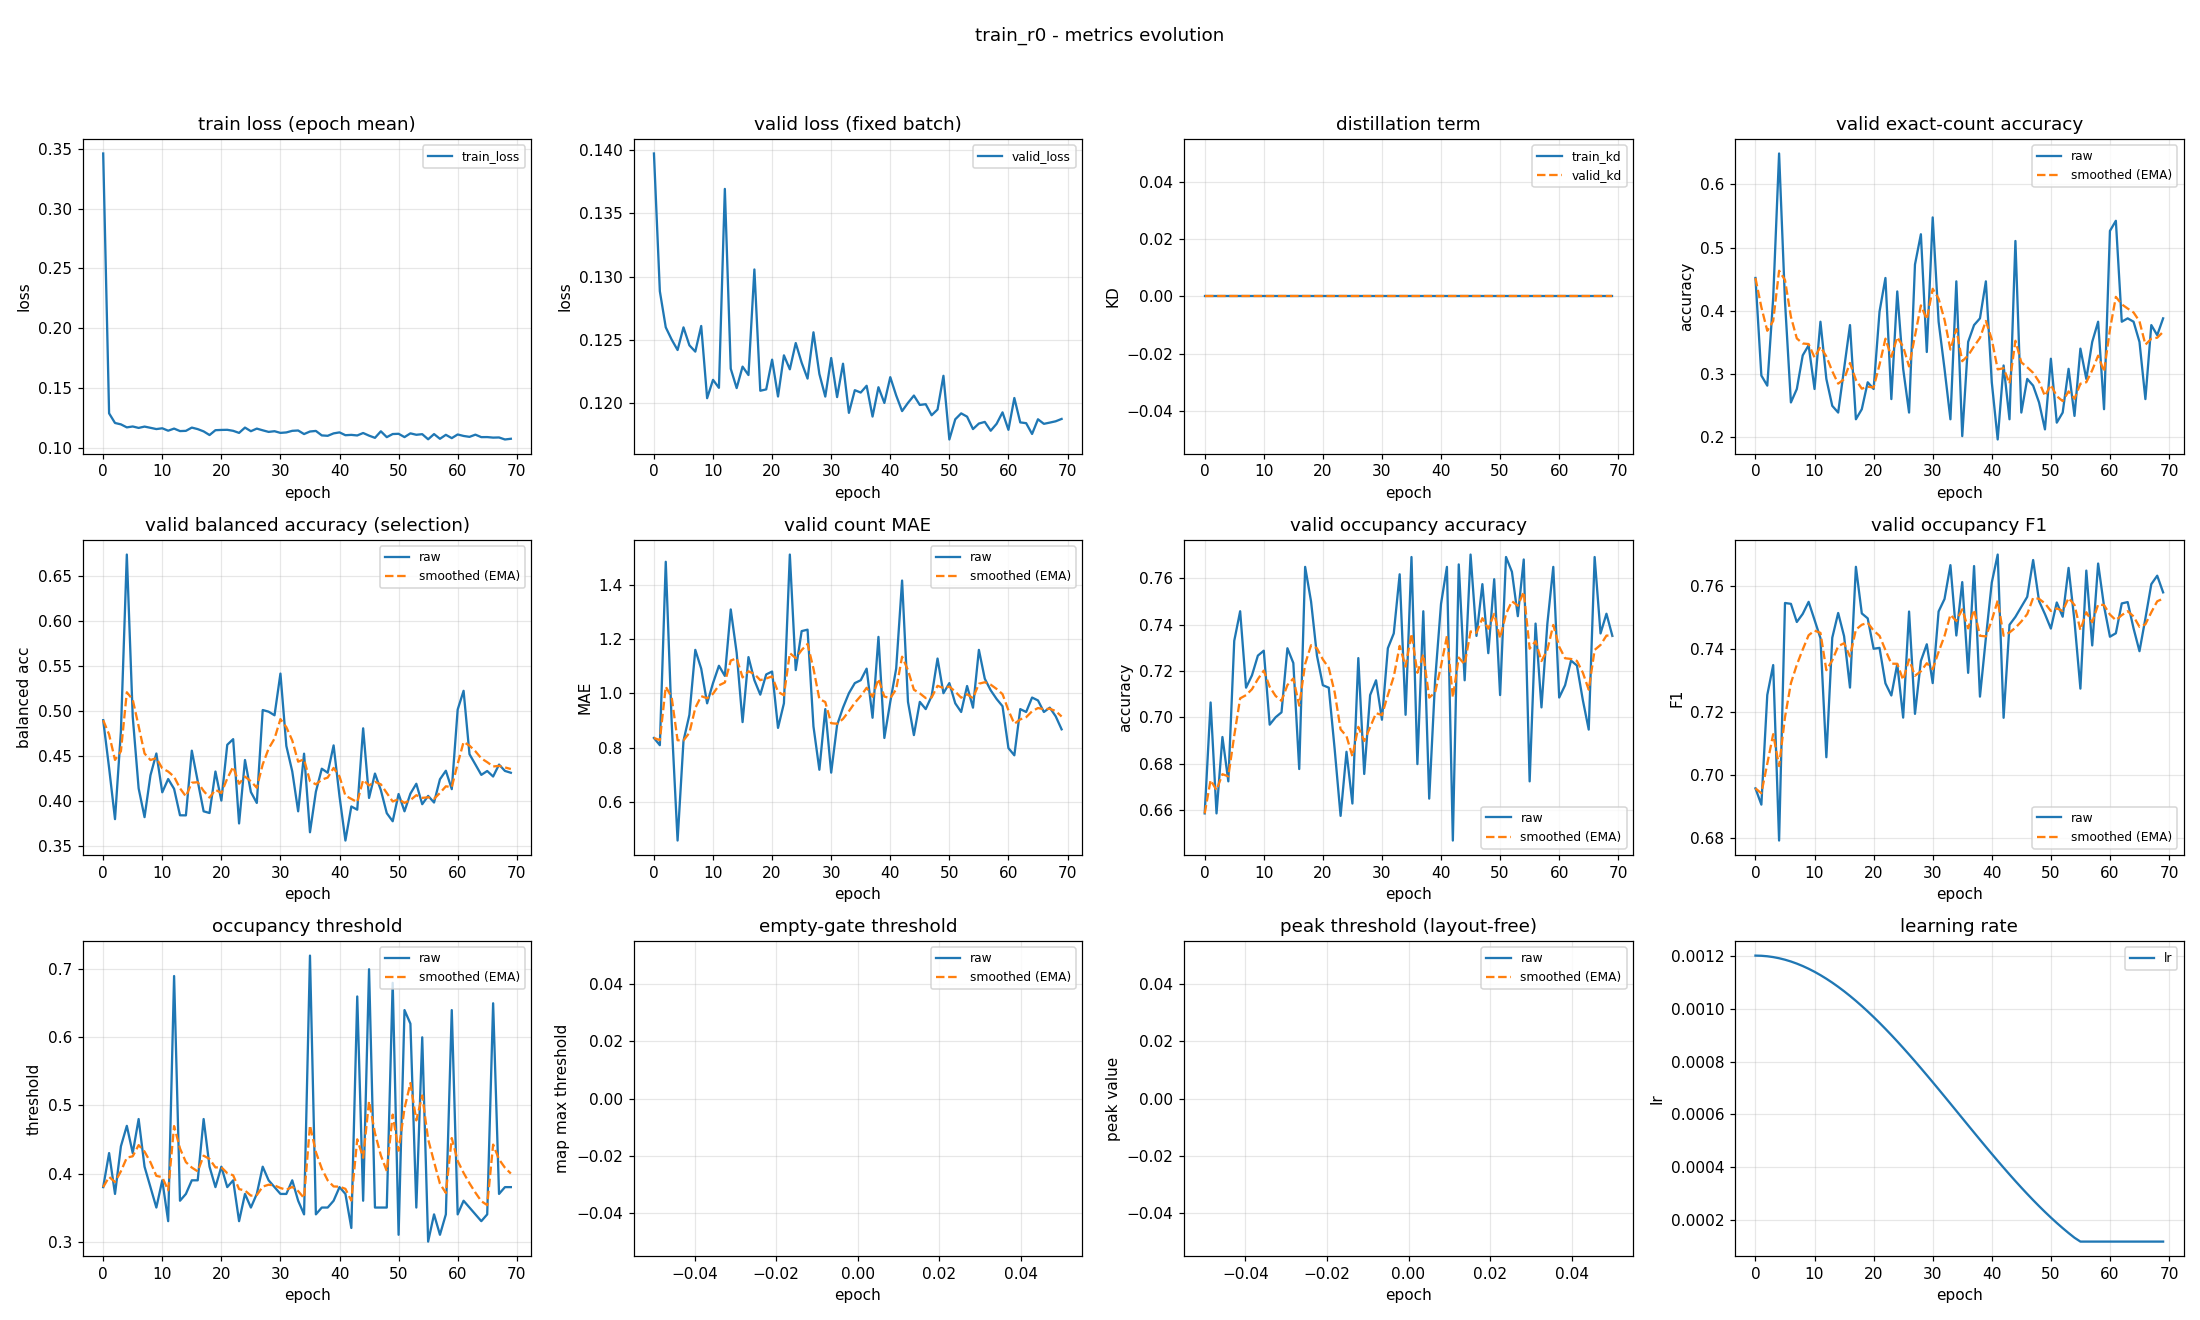

The data file committed next to this chart (first rows):
epoch, train_loss, valid_loss, train_kd, valid_kd, valid_accuracy, valid_accuracy_smoothed, valid_balanced_accuracy, valid_balanced_accuracy_smoothed, valid_mae, valid_mae_smoothed, valid_occupancy_accuracy, valid_occupancy_accuracy_smoothed, valid_occupancy_f1, valid_occupancy_f1_smoothed, valid_occupancy_threshold, valid_occupancy_threshold_smoothed, valid_empty_threshold, valid_empty_threshold_smoothed, valid_peak_threshold, valid_peak_threshold_smoothed, learning_rate
0, 0.346, 0.1397, 0.0, 0.0, 0.4521, 0.4521, 0.4902, 0.4902, 0.8351, 0.8351, 0.6585, 0.6585, 0.6957, 0.6957, 0.38, 0.38, nan, nan, nan, nan, 0.0012
1, 0.1289, 0.1288, 0.0, 0.0, 0.2979, 0.4059, 0.4372, 0.4743, 0.8085, 0.8271, 0.7064, 0.6729, 0.6906, 0.6942, 0.43, 0.395, nan, nan, nan, nan, 0.001199
2, 0.1209, 0.126, 0.0, 0.0, 0.2819, 0.3687, 0.3803, 0.4461, 1.484, 1.024, 0.6585, 0.6686, 0.7254, 0.7036, 0.37, 0.3875, nan, nan, nan, nan, 0.001198
3, 0.1197, 0.125, 0.0, 0.0, 0.4202, 0.3841, 0.4781, 0.4557, 0.8936, 0.985, 0.6915, 0.6754, 0.7349, 0.713, 0.44, 0.4032, nan, nan, nan, nan, 0.001194
4, 0.1172, 0.1242, 0.0, 0.0, 0.6489, 0.4636, 0.6743, 0.5213, 0.4574, 0.8268, 0.6723, 0.6745, 0.6792, 0.7028, 0.47, 0.4233, nan, nan, nan, nan, 0.00119
5, 0.118, 0.126, 0.0, 0.0, 0.4149, 0.449, 0.4941, 0.5131, 0.8245, 0.8261, 0.733, 0.6921, 0.7546, 0.7184, 0.43, 0.4253, nan, nan, nan, nan, 0.001185
6, 0.1168, 0.1246, 0.0, 0.0, 0.2553, 0.3909, 0.4145, 0.4835, 0.9202, 0.8543, 0.7457, 0.7082, 0.7544, 0.7292, 0.48, 0.4417, nan, nan, nan, nan, 0.001178
7, 0.1179, 0.1241, 0.0, 0.0, 0.2766, 0.3566, 0.3825, 0.4532, 1.16, 0.9459, 0.7128, 0.7095, 0.7486, 0.735, 0.41, 0.4322, nan, nan, nan, nan, 0.00117
8, 0.1168, 0.1261, 0.0, 0.0, 0.3298, 0.3485, 0.429, 0.446, 1.09, 0.9893, 0.7181, 0.7121, 0.7512, 0.7399, 0.38, 0.4165, nan, nan, nan, nan, 0.001161
9, 0.1158, 0.1204, 0.0, 0.0, 0.3457, 0.3477, 0.4532, 0.4481, 0.9628, 0.9813, 0.7266, 0.7165, 0.755, 0.7444, 0.35, 0.3966, nan, nan, nan, nan, 0.00115
10, 0.1164, 0.1218, 0.0, 0.0, 0.2766, 0.3264, 0.4101, 0.4367, 1.037, 0.9981, 0.7287, 0.7201, 0.7493, 0.7459, 0.39, 0.3946, nan, nan, nan, nan, 0.001139
11, 0.1144, 0.1212, 0.0, 0.0, 0.383, 0.3434, 0.4249, 0.4332, 1.101, 1.029, 0.6968, 0.7131, 0.7435, 0.7451, 0.33, 0.3752, nan, nan, nan, nan, 0.001126
12, 0.1162, 0.1369, 0.0, 0.0, 0.2926, 0.3281, 0.414, 0.4274, 1.064, 1.039, 0.7, 0.7092, 0.7056, 0.7333, 0.69, 0.4697, nan, nan, nan, nan, 0.001113
13, 0.1141, 0.1227, 0.0, 0.0, 0.25, 0.3047, 0.3846, 0.4146, 1.309, 1.12, 0.7021, 0.7071, 0.7436, 0.7364, 0.36, 0.4368, nan, nan, nan, nan, 0.001098
14, 0.1143, 0.1212, 0.0, 0.0, 0.2394, 0.2851, 0.3845, 0.4055, 1.149, 1.129, 0.7298, 0.7139, 0.7515, 0.7409, 0.37, 0.4167, nan, nan, nan, nan, 0.001082
15, 0.117, 0.1229, 0.0, 0.0, 0.3085, 0.2921, 0.4564, 0.4208, 0.8936, 1.058, 0.7234, 0.7167, 0.7441, 0.7419, 0.39, 0.4087, nan, nan, nan, nan, 0.001065
16, 0.1158, 0.1222, 0.0, 0.0, 0.3777, 0.3178, 0.4225, 0.4213, 1.133, 1.081, 0.6777, 0.705, 0.7278, 0.7376, 0.39, 0.4031, nan, nan, nan, nan, 0.001048
17, 0.1139, 0.1306, 0.0, 0.0, 0.2287, 0.2911, 0.389, 0.4116, 1.048, 1.071, 0.7649, 0.723, 0.7661, 0.7462, 0.48, 0.4262, nan, nan, nan, nan, 0.001029
18, 0.1108, 0.121, 0.0, 0.0, 0.2447, 0.2771, 0.3871, 0.4043, 0.9947, 1.048, 0.75, 0.7311, 0.7513, 0.7477, 0.41, 0.4213, nan, nan, nan, nan, 0.00101
19, 0.1149, 0.1211, 0.0, 0.0, 0.2872, 0.2802, 0.4332, 0.4129, 1.069, 1.054, 0.7266, 0.7297, 0.7498, 0.7483, 0.38, 0.4089, nan, nan, nan, nan, 0.0009891
20, 0.1151, 0.1234, 0.0, 0.0, 0.2766, 0.2791, 0.4009, 0.4093, 1.08, 1.062, 0.7138, 0.725, 0.7401, 0.7459, 0.41, 0.4092, nan, nan, nan, nan, 0.000968
21, 0.1152, 0.1205, 0.0, 0.0, 0.3989, 0.3151, 0.4629, 0.4254, 0.8723, 1.005, 0.7128, 0.7213, 0.7404, 0.7442, 0.38, 0.4005, nan, nan, nan, nan, 0.000946
22, 0.1143, 0.1238, 0.0, 0.0, 0.4521, 0.3562, 0.4692, 0.4385, 0.9628, 0.9924, 0.6862, 0.7108, 0.7291, 0.7397, 0.39, 0.3973, nan, nan, nan, nan, 0.0009233
23, 0.1126, 0.1227, 0.0, 0.0, 0.2606, 0.3275, 0.3755, 0.4196, 1.511, 1.148, 0.6574, 0.6948, 0.7253, 0.7354, 0.33, 0.3771, nan, nan, nan, nan, 0.0009
24, 0.117, 0.1248, 0.0, 0.0, 0.4309, 0.3585, 0.446, 0.4275, 1.085, 1.129, 0.6851, 0.6919, 0.7352, 0.7353, 0.37, 0.375, nan, nan, nan, nan, 0.000876
25, 0.114, 0.1232, 0.0, 0.0, 0.3085, 0.3435, 0.4104, 0.4224, 1.229, 1.159, 0.6628, 0.6831, 0.7182, 0.7302, 0.35, 0.3675, nan, nan, nan, nan, 0.0008515
26, 0.1162, 0.1219, 0.0, 0.0, 0.2394, 0.3123, 0.3983, 0.4152, 1.234, 1.181, 0.7255, 0.6959, 0.7519, 0.7367, 0.37, 0.3682, nan, nan, nan, nan, 0.0008265
27, 0.1148, 0.1256, 0.0, 0.0, 0.4734, 0.3606, 0.5016, 0.4411, 0.8777, 1.09, 0.6755, 0.6898, 0.7194, 0.7315, 0.41, 0.3808, nan, nan, nan, nan, 0.0008009
28, 0.1134, 0.1223, 0.0, 0.0, 0.5213, 0.4088, 0.4997, 0.4587, 0.7181, 0.9787, 0.7096, 0.6957, 0.7362, 0.7329, 0.39, 0.3835, nan, nan, nan, nan, 0.000775
29, 0.114, 0.1205, 0.0, 0.0, 0.3351, 0.3867, 0.4957, 0.4698, 0.9415, 0.9675, 0.716, 0.7018, 0.7415, 0.7355, 0.38, 0.3825, nan, nan, nan, nan, 0.0007487
30, 0.1126, 0.1236, 0.0, 0.0, 0.5479, 0.4351, 0.5421, 0.4915, 0.7074, 0.8895, 0.6989, 0.7009, 0.7292, 0.7336, 0.37, 0.3787, nan, nan, nan, nan, 0.0007221
31, 0.113, 0.1205, 0.0, 0.0, 0.383, 0.4194, 0.4617, 0.4825, 0.883, 0.8875, 0.7298, 0.7096, 0.752, 0.7391, 0.37, 0.3761, nan, nan, nan, nan, 0.0006952
32, 0.1143, 0.1231, 0.0, 0.0, 0.3085, 0.3862, 0.4334, 0.4678, 0.9468, 0.9053, 0.7362, 0.7176, 0.7559, 0.7442, 0.39, 0.3803, nan, nan, nan, nan, 0.0006681
33, 0.1146, 0.1192, 0.0, 0.0, 0.2287, 0.3389, 0.389, 0.4441, 1.0, 0.9337, 0.7617, 0.7308, 0.7667, 0.7509, 0.36, 0.3742, nan, nan, nan, nan, 0.0006409
34, 0.1116, 0.121, 0.0, 0.0, 0.4468, 0.3713, 0.4531, 0.4468, 1.037, 0.9648, 0.7011, 0.7219, 0.7443, 0.7489, 0.34, 0.3639, nan, nan, nan, nan, 0.0006137
35, 0.1138, 0.1208, 0.0, 0.0, 0.2021, 0.3205, 0.3657, 0.4225, 1.048, 0.9897, 0.7691, 0.7361, 0.7613, 0.7526, 0.72, 0.4708, nan, nan, nan, nan, 0.0005863
36, 0.1142, 0.1214, 0.0, 0.0, 0.3511, 0.3297, 0.4108, 0.419, 1.09, 1.02, 0.6798, 0.7192, 0.7324, 0.7466, 0.34, 0.4315, nan, nan, nan, nan, 0.0005591
37, 0.1105, 0.1189, 0.0, 0.0, 0.3777, 0.3441, 0.4363, 0.4242, 0.9096, 0.9868, 0.7457, 0.7271, 0.7664, 0.7525, 0.35, 0.4071, nan, nan, nan, nan, 0.0005319
38, 0.1102, 0.1213, 0.0, 0.0, 0.3883, 0.3573, 0.4318, 0.4265, 1.207, 1.053, 0.6649, 0.7085, 0.7249, 0.7442, 0.35, 0.3899, nan, nan, nan, nan, 0.0005048
39, 0.1122, 0.12, 0.0, 0.0, 0.4468, 0.3842, 0.4622, 0.4372, 0.8351, 0.9876, 0.716, 0.7107, 0.7435, 0.744, 0.36, 0.381, nan, nan, nan, nan, 0.0004779
40, 0.113, 0.1221, 0.0, 0.0, 0.2872, 0.3551, 0.4056, 0.4277, 0.9681, 0.9818, 0.7489, 0.7222, 0.7611, 0.7492, 0.38, 0.3807, nan, nan, nan, nan, 0.0004513
41, 0.1107, 0.1206, 0.0, 0.0, 0.1968, 0.3076, 0.3565, 0.4064, 1.09, 1.014, 0.7649, 0.735, 0.77, 0.7554, 0.37, 0.3775, nan, nan, nan, nan, 0.000425
42, 0.1109, 0.1194, 0.0, 0.0, 0.3138, 0.3095, 0.3944, 0.4028, 1.415, 1.135, 0.6468, 0.7085, 0.7182, 0.7442, 0.32, 0.3602, nan, nan, nan, nan, 0.0003991
43, 0.1105, 0.12, 0.0, 0.0, 0.2287, 0.2853, 0.3908, 0.3992, 0.9681, 1.085, 0.766, 0.7258, 0.7477, 0.7453, 0.66, 0.4502, nan, nan, nan, nan, 0.0003735
44, 0.1125, 0.1206, 0.0, 0.0, 0.5106, 0.3529, 0.4812, 0.4238, 0.8457, 1.013, 0.716, 0.7228, 0.7502, 0.7468, 0.36, 0.4231, nan, nan, nan, nan, 0.0003485
45, 0.1103, 0.1199, 0.0, 0.0, 0.2394, 0.3188, 0.4038, 0.4178, 0.9681, 0.9995, 0.7702, 0.737, 0.7534, 0.7488, 0.7, 0.5062, nan, nan, nan, nan, 0.000324
46, 0.1085, 0.1199, 0.0, 0.0, 0.2926, 0.3109, 0.4309, 0.4217, 0.9415, 0.9821, 0.7351, 0.7365, 0.7566, 0.7511, 0.35, 0.4593, nan, nan, nan, nan, 0.0003
47, 0.1139, 0.119, 0.0, 0.0, 0.2819, 0.3022, 0.4125, 0.419, 0.9894, 0.9843, 0.7574, 0.7428, 0.7683, 0.7563, 0.35, 0.4265, nan, nan, nan, nan, 0.0002767
48, 0.109, 0.1195, 0.0, 0.0, 0.2553, 0.2882, 0.3869, 0.4094, 1.128, 1.027, 0.7277, 0.7382, 0.7553, 0.756, 0.35, 0.4036, nan, nan, nan, nan, 0.000254
49, 0.1116, 0.1222, 0.0, 0.0, 0.2128, 0.2655, 0.3779, 0.3999, 1.0, 1.019, 0.7596, 0.7446, 0.7511, 0.7545, 0.68, 0.4865, nan, nan, nan, nan, 0.000232
50, 0.1119, 0.1171, 0.0, 0.0, 0.3245, 0.2832, 0.4083, 0.4024, 1.037, 1.025, 0.7096, 0.7341, 0.7465, 0.7521, 0.31, 0.4335, nan, nan, nan, nan, 0.0002109
51, 0.1091, 0.1187, 0.0, 0.0, 0.2234, 0.2653, 0.389, 0.3984, 0.9628, 1.006, 0.7691, 0.7446, 0.7548, 0.7529, 0.64, 0.4955, nan, nan, nan, nan, 0.0001905
52, 0.1122, 0.1192, 0.0, 0.0, 0.2394, 0.2575, 0.4086, 0.4015, 0.9309, 0.9835, 0.7628, 0.7501, 0.7503, 0.7521, 0.62, 0.5328, nan, nan, nan, nan, 0.0001709
53, 0.111, 0.1189, 0.0, 0.0, 0.3085, 0.2728, 0.4196, 0.4069, 1.027, 0.9964, 0.7436, 0.7481, 0.7658, 0.7562, 0.35, 0.478, nan, nan, nan, nan, 0.0001523
54, 0.1115, 0.118, 0.0, 0.0, 0.234, 0.2612, 0.3969, 0.4039, 0.9468, 0.9815, 0.7681, 0.7541, 0.7488, 0.754, 0.6, 0.5146, nan, nan, nan, nan, 0.0001346
55, 0.1073, 0.1184, 0.0, 0.0, 0.3404, 0.285, 0.4061, 0.4046, 1.16, 1.035, 0.6723, 0.7296, 0.7274, 0.746, 0.3, 0.4502, nan, nan, nan, nan, 0.00012
56, 0.1116, 0.1185, 0.0, 0.0, 0.2926, 0.2872, 0.3988, 0.4028, 1.053, 1.04, 0.7404, 0.7328, 0.7649, 0.7517, 0.34, 0.4171, nan, nan, nan, nan, 0.00012
57, 0.1077, 0.1178, 0.0, 0.0, 0.3511, 0.3064, 0.4246, 0.4094, 1.011, 1.031, 0.7043, 0.7243, 0.7412, 0.7485, 0.31, 0.385, nan, nan, nan, nan, 0.00012
58, 0.111, 0.1184, 0.0, 0.0, 0.383, 0.3294, 0.4341, 0.4168, 0.9787, 1.016, 0.7404, 0.7291, 0.7672, 0.7541, 0.34, 0.3715, nan, nan, nan, nan, 0.00012
59, 0.1082, 0.1193, 0.0, 0.0, 0.2447, 0.304, 0.4136, 0.4158, 0.9521, 0.9966, 0.7649, 0.7398, 0.7536, 0.754, 0.64, 0.4521, nan, nan, nan, nan, 0.00012
... 10 more rows
